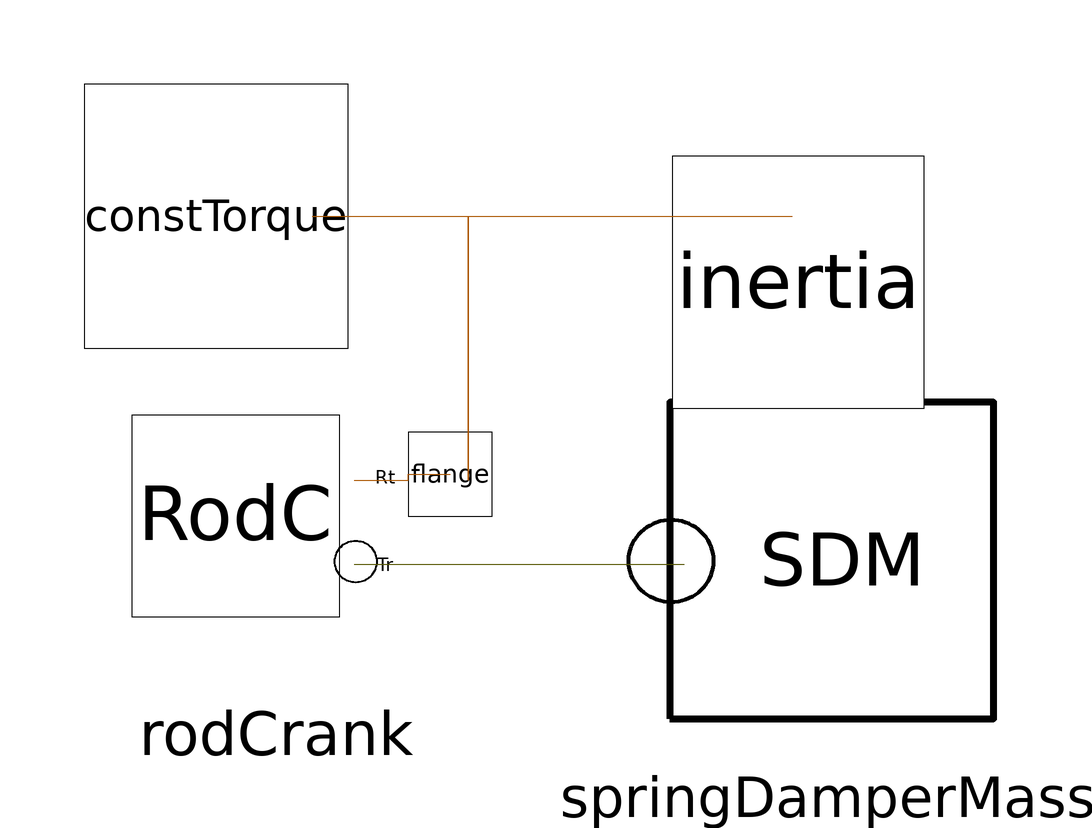

The Modelica model whose source follows is shown above as a component diagram (icons at their Placement, wires along their Line points).

model RodCrankMassTau
      extends RotoTranslational.RodCrankMass;
      Rotational.ConstTorque constTorque(Tau = 0.5)  annotation(
        Placement(visible = true, transformation(origin = {-56, 72}, extent = {{-22, -22}, {22, 22}}, rotation = 0)));
      Rotational.Inertia inertia annotation(
        Placement(visible = true, transformation(origin = {41, 61}, extent = {{-21, -21}, {21, 21}}, rotation = 0)));
    equation
      connect(constTorque.flange, flange) annotation(
        Line(points = {{-40, 72}, {-14, 72}, {-14, 28}}, color = {170, 85, 0}));
      connect(flange, inertia.flange) annotation(
        Line(points = {{-14, 28}, {-14, 72}, {40, 72}}, color = {170, 85, 0}));
    annotation(
        Icon(graphics = {Text(origin = {-25, -42}, extent = {{-47, 16}, {47, -16}}, textString = "Tau")}));end RodCrankMassTau;